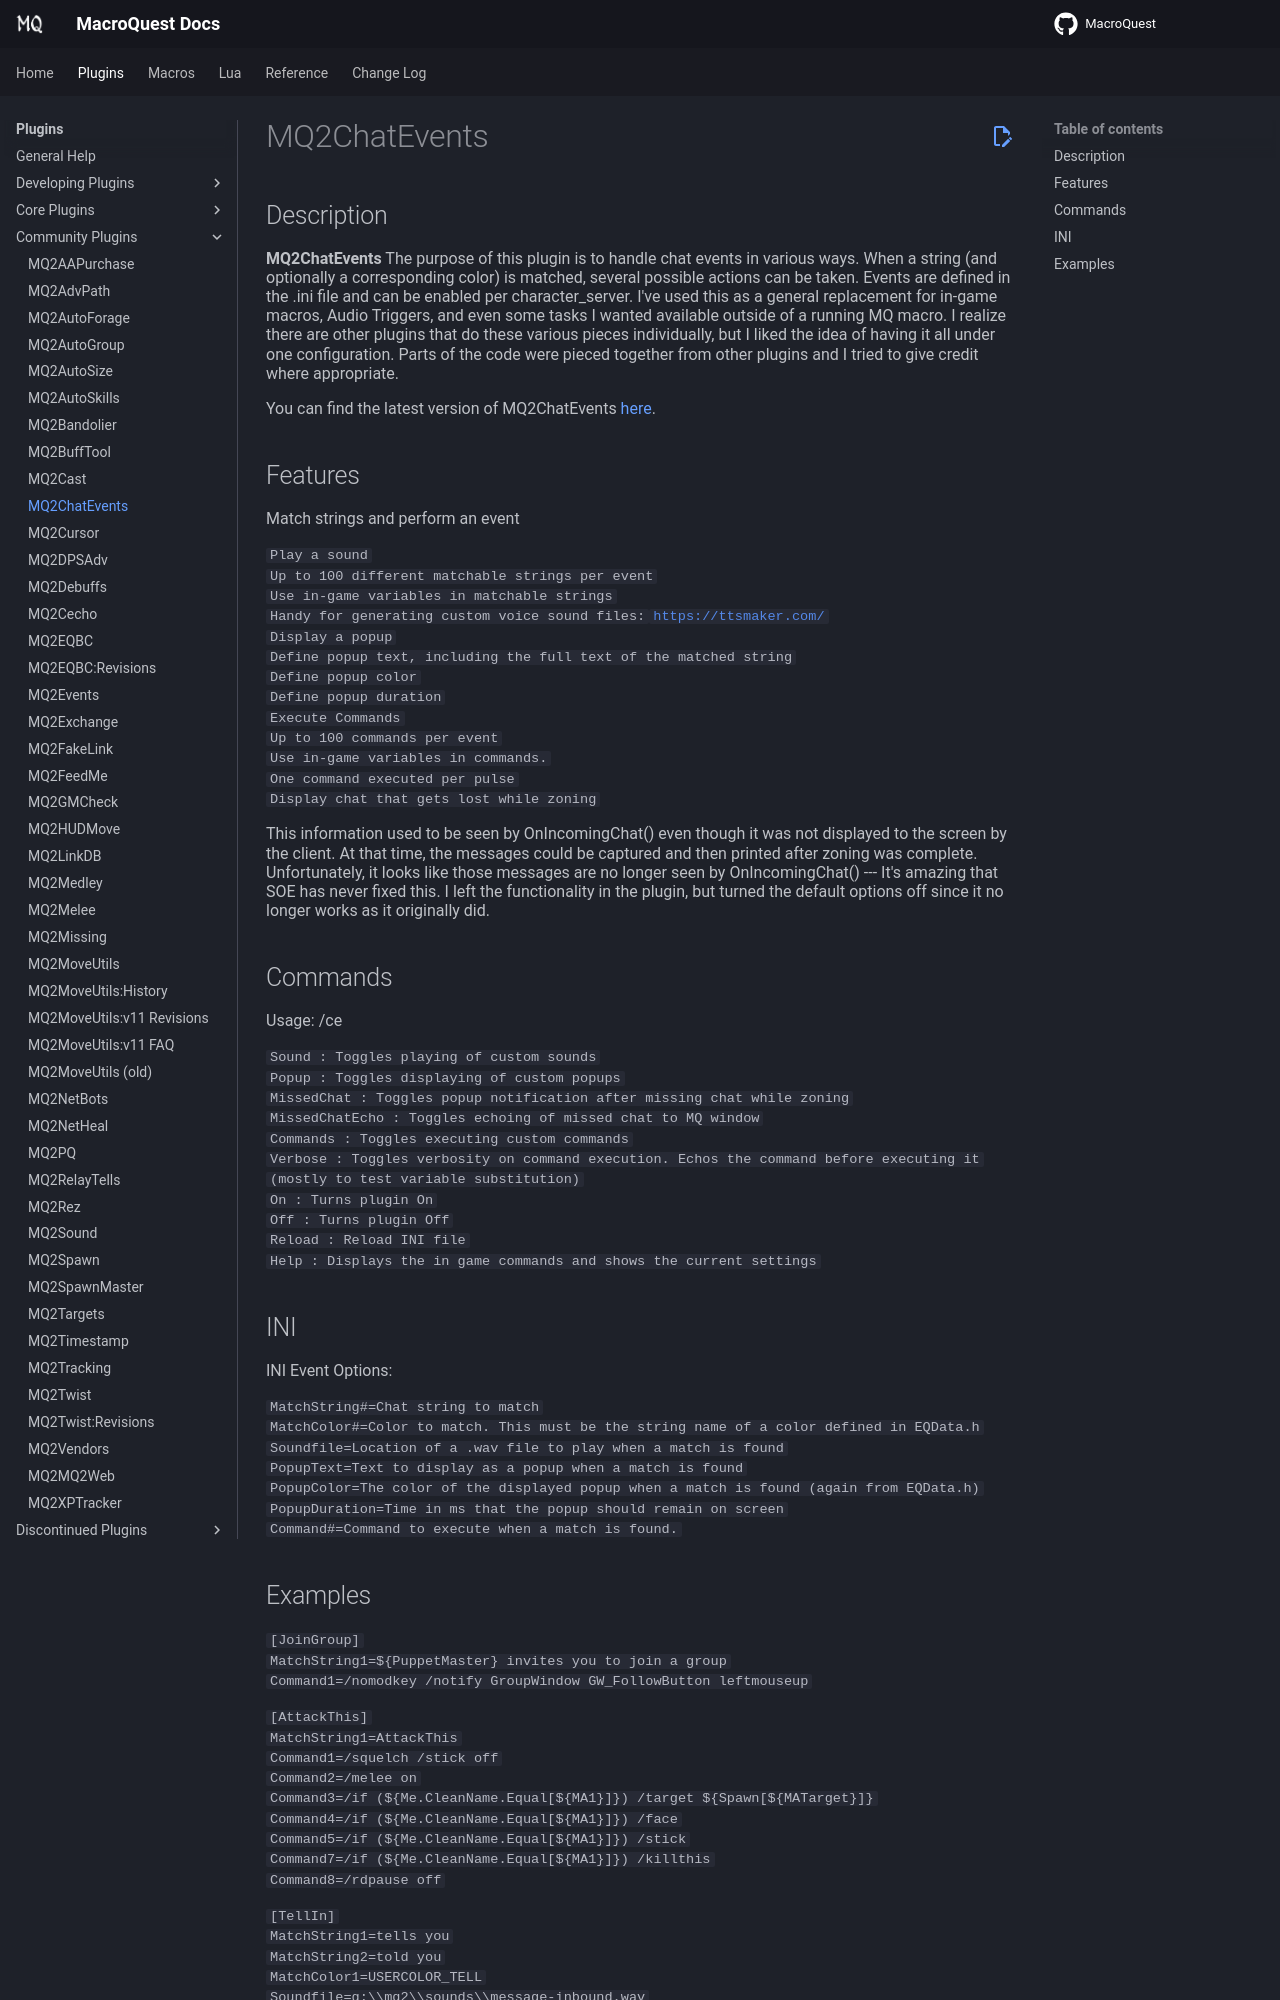

repository: macroquest/docs · page: plugins/community-plugins/mq2chatevents/index.html · generator: jekyll

# MQ2ChatEvents

## Description

**MQ2ChatEvents** The purpose of this plugin is to handle chat events in various ways. When a string (and optionally a corresponding color) is matched, several possible actions can be taken. Events are defined in the .ini file and can be enabled per character\_server. I've used this as a general replacement for in-game macros, Audio Triggers, and even some tasks I wanted available outside of a running MQ macro. I realize there are other plugins that do these various pieces individually, but I liked the idea of having it all under one configuration. Parts of the code were pieced together from other plugins and I tried to give credit where appropriate.

You can find the latest version of MQ2ChatEvents [here](https://macroquest2.com/phpBB3/viewtopic.php?f=50&t=18906&hilit=mq2chatevents).

## Features

Match strings and perform an event

`Play a sound`<br>
`Up to 100 different matchable strings per event`<br>
`Use in-game variables in matchable strings`<br>
`Handy for generating custom voice sound files:`[`https://ttsmaker.com/`](https://ttsmaker.com/)<br>
`Display a popup`<br>
`Define popup text, including the full text of the matched string`<br>
`Define popup color`<br>
`Define popup duration`<br>
`Execute Commands`<br>
`Up to 100 commands per event`<br>
`Use in-game variables in commands.`<br>
`One command executed per pulse`<br>
`Display chat that gets lost while zoning`<br>

This information used to be seen by OnIncomingChat() even though it was not displayed to the screen by the client. At that time, the messages could be captured and then printed after zoning was complete. Unfortunately, it looks like those messages are no longer seen by OnIncomingChat() --- It's amazing that SOE has never fixed this. I left the functionality in the plugin, but turned the default options off since it no longer works as it originally did.

## Commands

Usage: /ce

`Sound : Toggles playing of custom sounds`<br>
`Popup : Toggles displaying of custom popups`<br>
`MissedChat : Toggles popup notification after missing chat while zoning`<br>
`MissedChatEcho : Toggles echoing of missed chat to MQ window`<br>
`Commands : Toggles executing custom commands`<br>
`Verbose : Toggles verbosity on command execution. Echos the command before executing it (mostly to test variable substitution)`<br>
`On : Turns plugin On`<br>
`Off : Turns plugin Off`<br>
`Reload : Reload INI file`<br>
`Help : Displays the in game commands and shows the current settings`<br>

## INI

INI Event Options:

`MatchString#=Chat string to match`<br>
`MatchColor#=Color to match. This must be the string name of a color defined in EQData.h`<br>
`Soundfile=Location of a .wav file to play when a match is found`<br>
`PopupText=Text to display as a popup when a match is found`<br>
`PopupColor=The color of the displayed popup when a match is found (again from EQData.h)`<br>
`PopupDuration=Time in ms that the popup should remain on screen`<br>
`Command#=Command to execute when a match is found.`<br>
